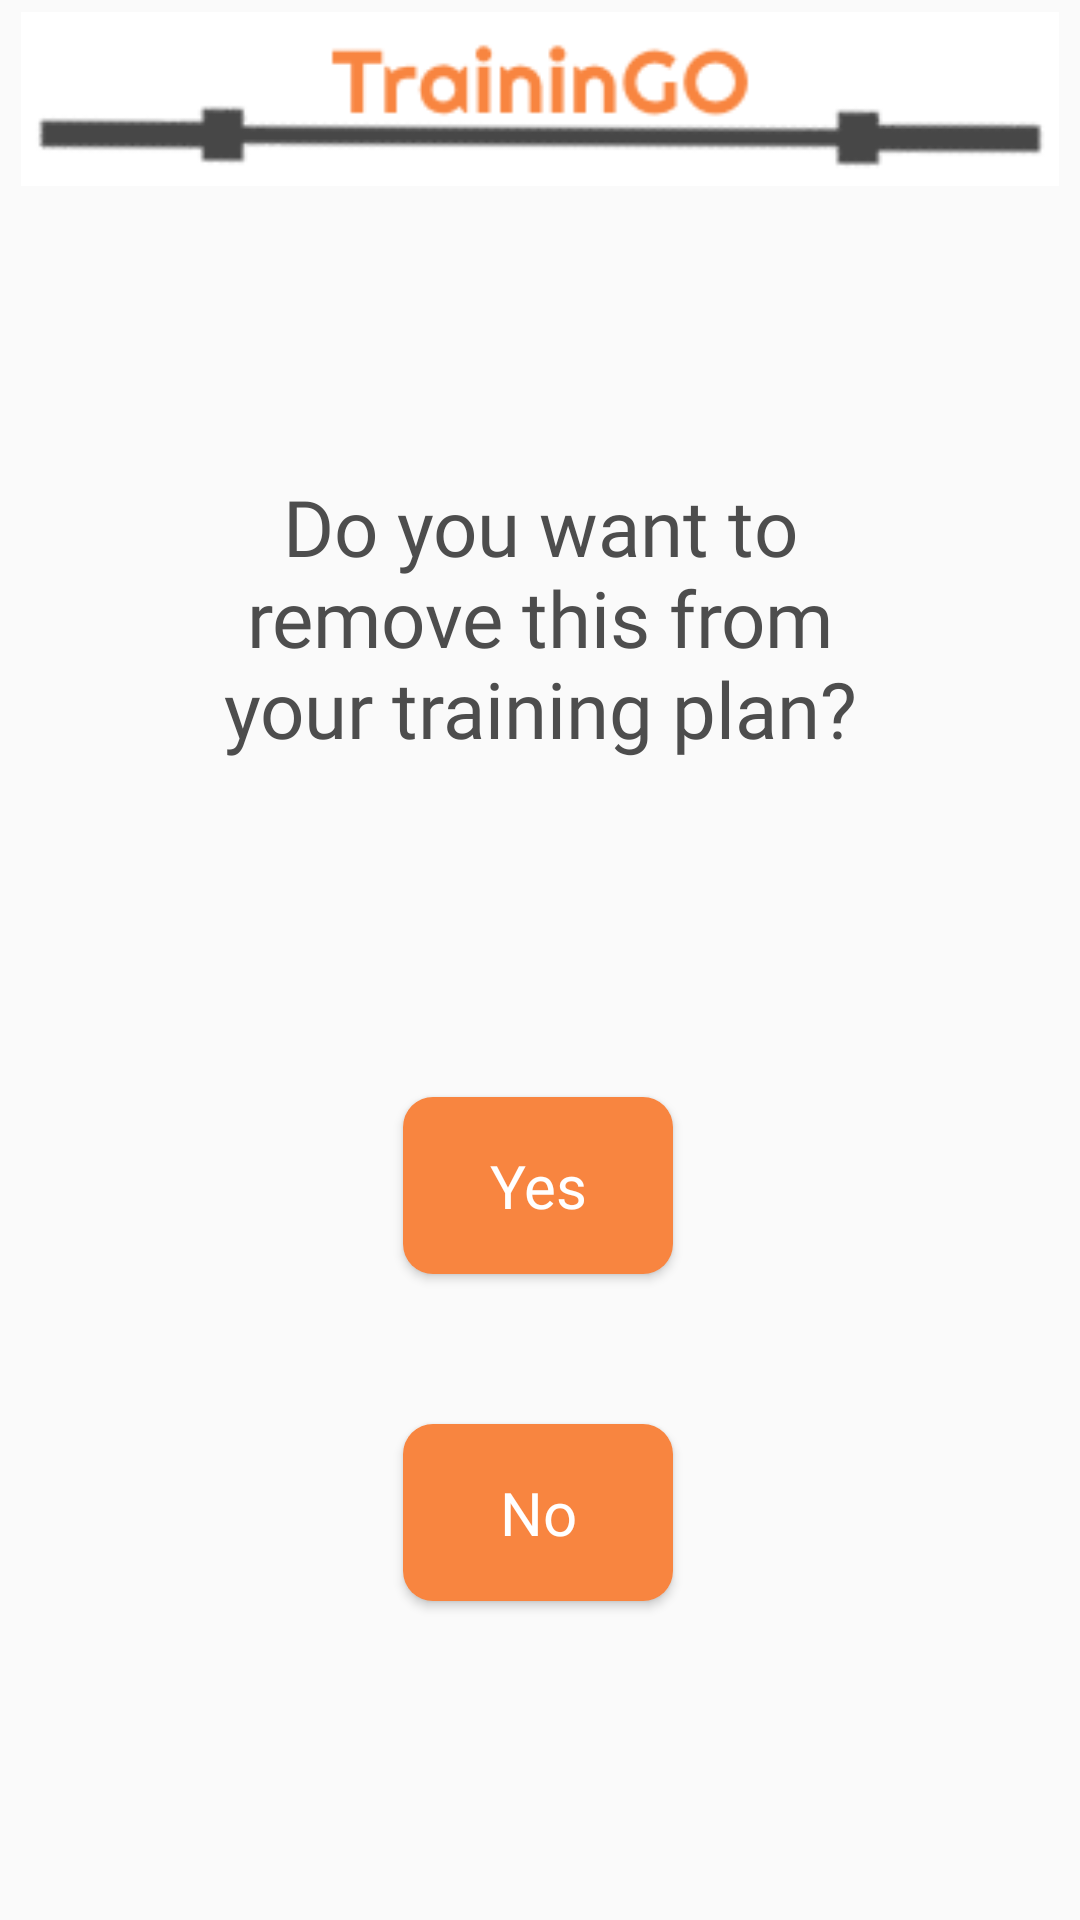

This screen was rendered from an Android layout file. Write that file and the resources it references.
<!-- AndroidManifest.xml: application theme AppTheme -->
<!-- res/layout/activity_delete_exercise_from_creator_list.xml -->
<?xml version="1.0" encoding="utf-8"?>
<androidx.constraintlayout.widget.ConstraintLayout xmlns:android="http://schemas.android.com/apk/res/android"
    xmlns:app="http://schemas.android.com/apk/res-auto"
    xmlns:tools="http://schemas.android.com/tools"
    android:layout_width="match_parent"
    android:layout_height="match_parent"
    tools:context=".DeleteExerciseFromCreatorList">


    <ImageView
        android:id="@+id/imageView_Logo_DeleteExerciseFromCreatorList"
        android:layout_width="346dp"
        android:layout_height="66dp"
        android:src="@drawable/logo_main"
        app:layout_constraintEnd_toEndOf="parent"
        app:layout_constraintStart_toStartOf="parent"
        app:layout_constraintTop_toTopOf="parent" />


    <Button
        android:id="@+id/button_Yes_DeleteExerciseFromCreatorList"
        android:layout_width="90dp"
        android:layout_height="59dp"
        android:layout_marginTop="112dp"
        android:background="@drawable/custom_button_round_rect"
        android:fontFamily="@font/righteous"
        android:text="Yes"
        android:textAllCaps="false"
        android:textColor="#ffffff"
        android:textSize="20sp"
        app:layout_constraintEnd_toEndOf="parent"
        app:layout_constraintHorizontal_bias="0.498"
        app:layout_constraintStart_toStartOf="parent"
        app:layout_constraintTop_toBottomOf="@+id/textView_Question_DeleteExerciseFromCreatorList" />

    <Button
        android:id="@+id/button_No_DeleteExerciseFromCreatorList"
        android:layout_width="90dp"
        android:layout_height="59dp"
        android:layout_marginTop="50dp"
        android:background="@drawable/custom_button_round_rect"
        android:fontFamily="@font/righteous"
        android:text="No"
        android:textAllCaps="false"
        android:textColor="#ffffff"
        android:textSize="20sp"
        app:layout_constraintBottom_toBottomOf="parent"
        app:layout_constraintEnd_toEndOf="parent"
        app:layout_constraintHorizontal_bias="0.498"
        app:layout_constraintStart_toStartOf="parent"
        app:layout_constraintTop_toBottomOf="@+id/button_Yes_DeleteExerciseFromCreatorList"
        app:layout_constraintVertical_bias="0.0" />

    <TextView
        android:id="@+id/textView_Question_DeleteExerciseFromCreatorList"
        android:layout_width="240dp"
        android:layout_height="wrap_content"
        android:layout_marginTop="92dp"
        android:text="Do you want to remove this from your training plan?"
        android:fontFamily="@font/righteous"
        android:gravity="center"
        android:textColor="@color/colorGray"
        android:textSize="26sp"
        app:layout_constraintEnd_toEndOf="parent"
        app:layout_constraintStart_toStartOf="parent"
        app:layout_constraintTop_toBottomOf="@+id/imageView_Logo_DeleteExerciseFromCreatorList" />


</androidx.constraintlayout.widget.ConstraintLayout>
<!-- resources referenced by this layout -->
<resources>
  <color name="colorGray">#4D4D4D</color>
  <!-- drawable custom_button_round_rect (drawable) -->
  <?xml version="1.0" encoding="utf-8"?>
  <shape xmlns:android="http://schemas.android.com/apk/res/android"
      android:shape="rectangle"
      >
  
      <solid android:color="#f88540"></solid>
      <corners android:radius="10dp"></corners>
  </shape>
  <!-- drawable logo_main: bmp bitmap (drawable, 58194 bytes) -->
  <style name="AppTheme" parent="Theme.AppCompat.Light.NoActionBar">
          
          <item name="colorPrimary">@color/colorPrimary</item>
          <item name="colorPrimaryDark">@color/colorGray</item>
          <item name="colorAccent">@color/colorAccent</item>
          <item name="android:navigationBarColor">@color/colorPrimaryDark</item>
  
      </style>
  <color name="colorPrimary">#008577</color>
  <color name="colorAccent">#f88540</color>
  <color name="colorPrimaryDark">#f88540</color>
</resources>
